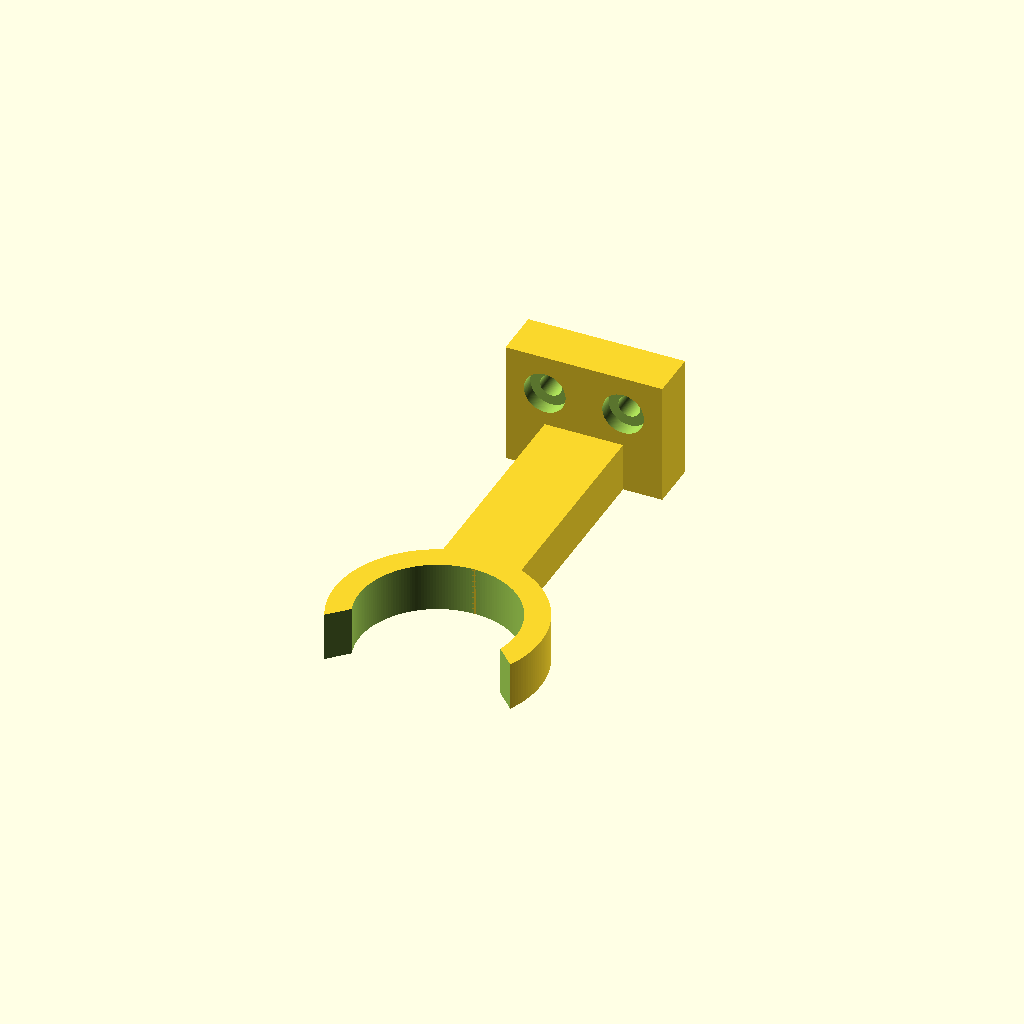
Cell 1: rendered with the file's own defaults.
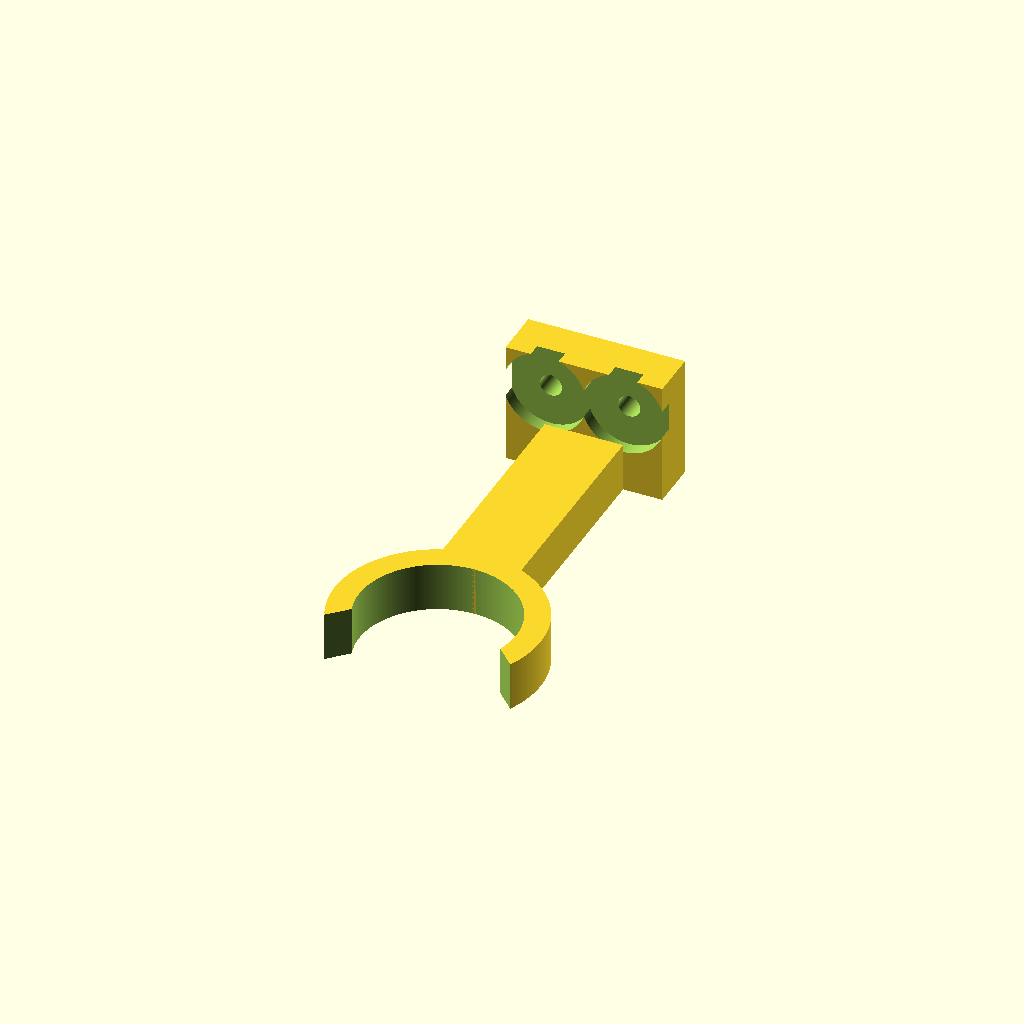
Cell 2: screw_head_dia = 17 (everything else at default).
One fixed orthographic camera (rotation 55°, 0°, 25°; colour scheme Cornfield) for every cell.
Source of the model, Makita_Vacuum_Bracket/Tube_Bracket.scad:
$fn            = 180;
screw_body_dia =   4.5;  // #8 pan head screw body diameter (0.164")
screw_head_dia =   8.5;  // #8 pan head screw head diameter (0.306" to 0.0322")
screw_head_hgt =   2.8;  // #8 pan head screw head height (0.105" to 0.115")
screw_off_sts  =   8.0;
screw_off_ttb  =   8.0;
tube_wall      =   5.0;
tube_dia       =  32.0;
tube_hgt       =  10.0;
spacer_hgt     =  58.0;
spacer_dep     =  10.0;
foot_wid       =  tube_dia;
foot_len       =  25.0;
foot_hgt       =  10.0;

module screw (l) {
  cylinder (d = screw_body_dia, h = l + 0.02);
  cylinder (d = screw_head_dia, h = screw_head_hgt);
}

module ring () {
  difference () {
    translate ([0, 0, 0])
      cylinder (d = tube_dia + (tube_wall * 2), h = tube_hgt);
    translate ([0, 0, -0.01])
      cylinder (d = tube_dia, h = tube_hgt + 0.02);
    translate ([10, 0, -0.01])
      rotate ([0, 0, 135])
        cube ([tube_dia, tube_dia, tube_hgt + 0.02]);
  }
}

module bracket () {
  translate ([0, 0, spacer_hgt + (tube_dia / 2)])
    rotate ([270, 90, 0])
      ring ();
  translate ([-(tube_dia / 4), 0, 0])
    cube ([tube_dia / 2, spacer_dep, spacer_hgt]);
  translate ([-(foot_wid / 2), 0, 0])
    cube ([foot_wid, foot_len, foot_hgt]);
}

rotate ([90, 0, 0])
  difference () {
    bracket ();
    translate ([-((foot_wid / 2) - screw_off_sts), foot_len - screw_off_ttb, foot_hgt + 0.01])
      rotate ([0, 180, 0])
        screw (foot_hgt);
    translate ([((foot_wid / 2) - screw_off_sts), foot_len - screw_off_ttb, foot_hgt + 0.01])
      rotate ([0, 180, 0])
        screw (foot_hgt);
  }
Customizer parameters (derived from the source; name, type, default, range or options):
screw_body_dia: number, default 4.5
screw_head_dia: number, default 8.5
screw_head_hgt: number, default 2.8
screw_off_sts: number, default 8
screw_off_ttb: number, default 8
tube_wall: number, default 5
tube_dia: number, default 32
tube_hgt: number, default 10
spacer_hgt: number, default 58
spacer_dep: number, default 10
foot_len: number, default 25
foot_hgt: number, default 10
